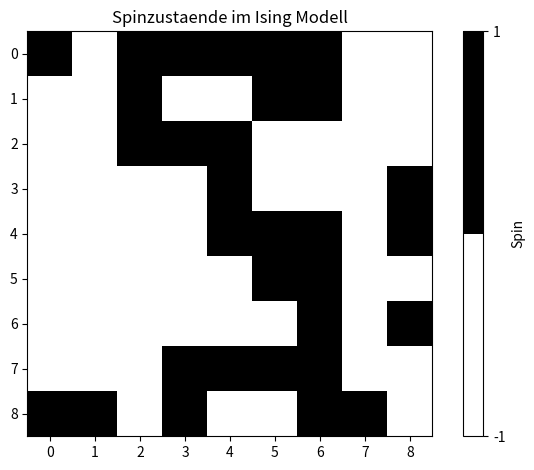

This figure's Python source:
# coding: utf-8

# # Ising model using python

# Pseudo code
# ```python
# for every point in the grid:
#     energy = my spin * sum of all of the spins (+1 or -1) of neighboring points
#     if energy is improved by switching:
#         switch
#     else if we're particulalry unlucky
#         switch anyway
# ```

import numpy as np
import matplotlib.pyplot as plt

get_ipython().run_line_magic("matplotlib", "inline")


# Initialize Random Lattice
def init(n, m=None):
    if m is None:
        m = n
    field = np.random.choice([-1, 1], size=[n, m])  # Random Spins

    # Implement periodic lattice
    lattice = np.zeros([n + 2, m + 2])
    lattice[1:n + 1, 1:m + 1] = field
    lattice[:, 0] = lattice[:, m]
    lattice[:, m + 1] = lattice[:, 1]
    lattice[0, :] = lattice[n, :]
    lattice[n + 1, :] = lattice[1, :]
    lattice[0, 0] = lattice[0, m + 1] = lattice[n + 1, 0] = lattice[
        n + 1, m + 1
    ] = 0

    return field


# Implement Ising Model Steps
def step(f):
    n, m = f.shape

    for i in range(1, n - 1):
        for j in range(1, m - 1):
            e = f[i, j] * (
                f[i - 1, j] + f[i + 1, j] + f[i, j - 1] + f[i, j + 1]
            )
            # Change Spin According To Other Spins And Boltzmann
            # TODO: IMPLEMENT ME
            if e < f[i, j]:
                f[i, j] = np.sign(e) if np.sign(e) != 0 else 1
    return f


# Define Start Values
steps = 10
n = 10
f = init(n)

images = [f]

# Run Model, Save Every Step
for i in range(steps):
    images.append(step(images[-1].copy()))


# Display Lattice After MC
final = images[-1]

fig, ax = plt.subplots()

cmap = plt.get_cmap("binary", 2)

im = ax.imshow(final[1:n + 1, 1:n + 1], cmap=cmap)

cbar = fig.colorbar(im)
cbar.set_ticks([-1, 1])
cbar.ax.set_ylabel("Spin")

ax.set_title("Spinzustaende im Ising Modell")
fig.tight_layout()
fig
